The GitHub repository AffrizaWildanFauzan/datera-quest contains a labelled image folder "datera-quest" with 30 categories: Albizia saponaria, Dendrobium leonis, Dracaena trifasciata, Echinodorus radican, Gymnocalycium, Hopea bilitonensis, Impatiens walleriana, Lagerstroemia speciosa, Ixora acuminata, Monstera adansonii, Nepenthes sumatrana, Alocasia Black Velvet, Nepenthes reinwardtiana, Ochna kirkii, Philodendron Lemon, Portulaca sp, Quassia amara, Reutealis trisperma, Rosa sp, Russelia equisetiformis, Syzygium myrtifolium, Tabernaemontana corymbosa, Anacampseros rufescens Sunrise, 3 apocynacaea, Areca catechu, Catharanthus roseus, Ceiba pentandra, Cuphea hyssopifolia, Cymbidium bicolor, Dendrobium Uthai White. Examples follow, each with its label.

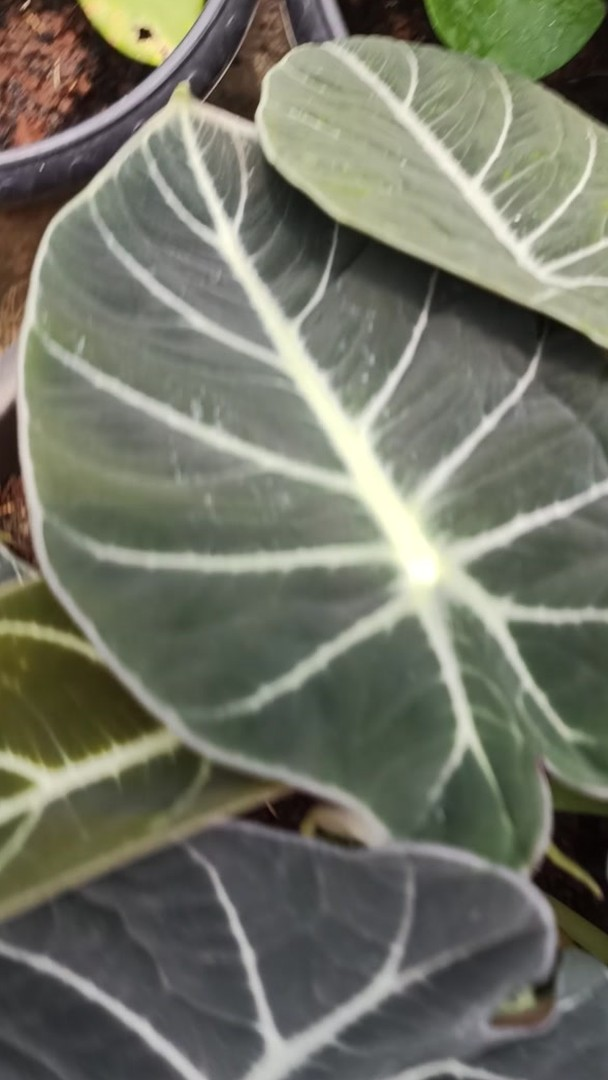
Label: Alocasia Black Velvet

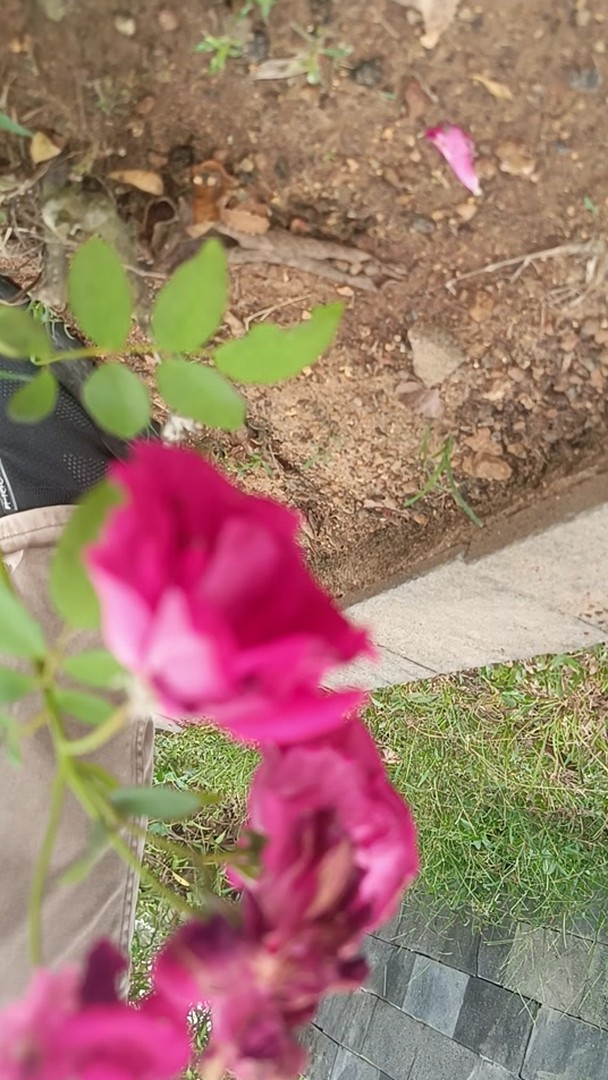
Label: Rosa sp

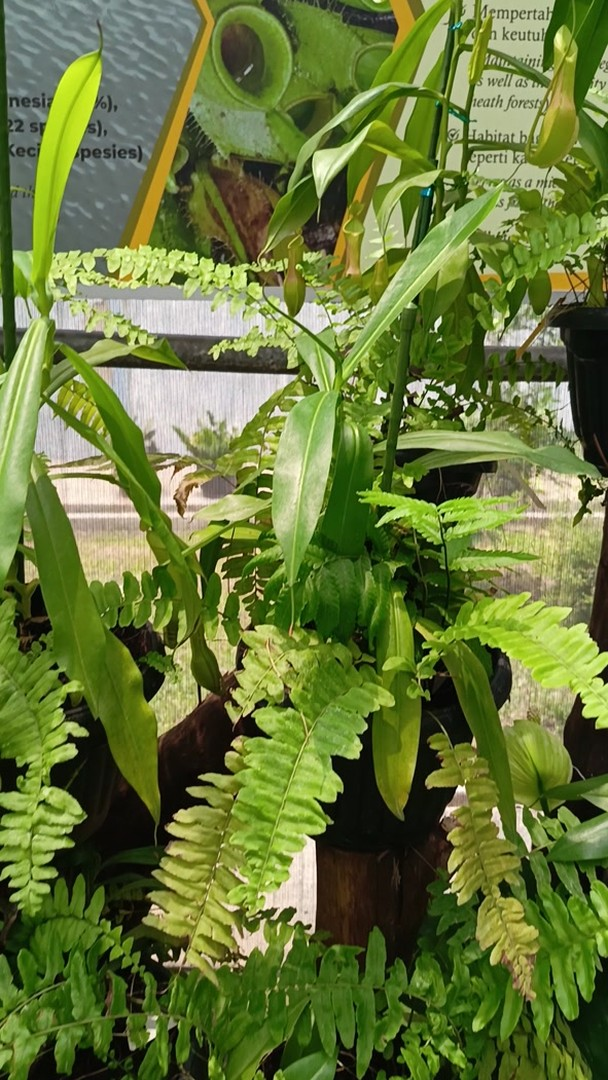
Label: Nepenthes reinwardtiana

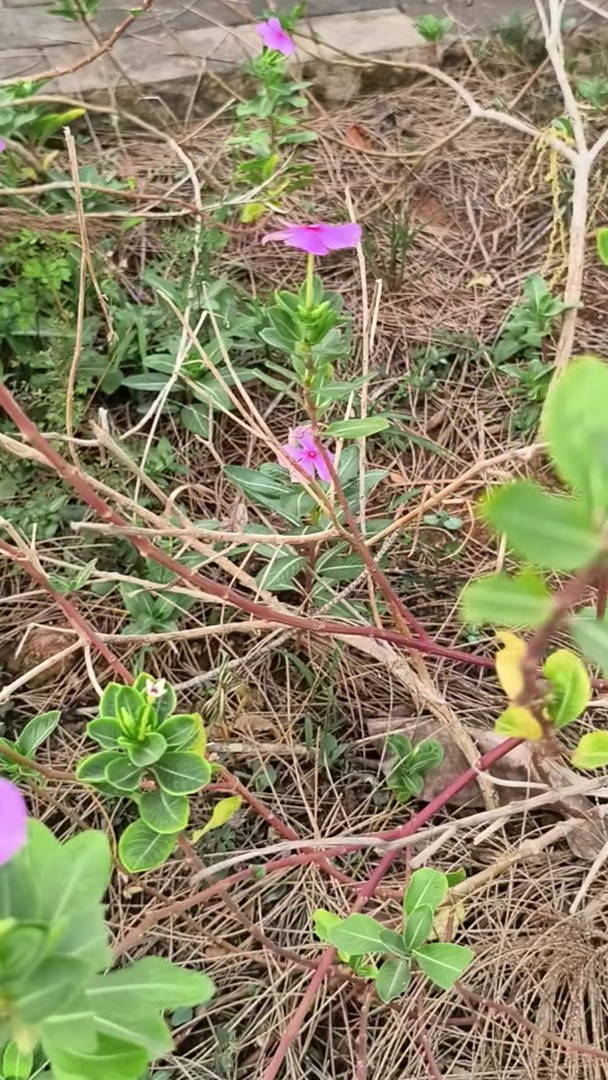
Label: Catharanthus roseus

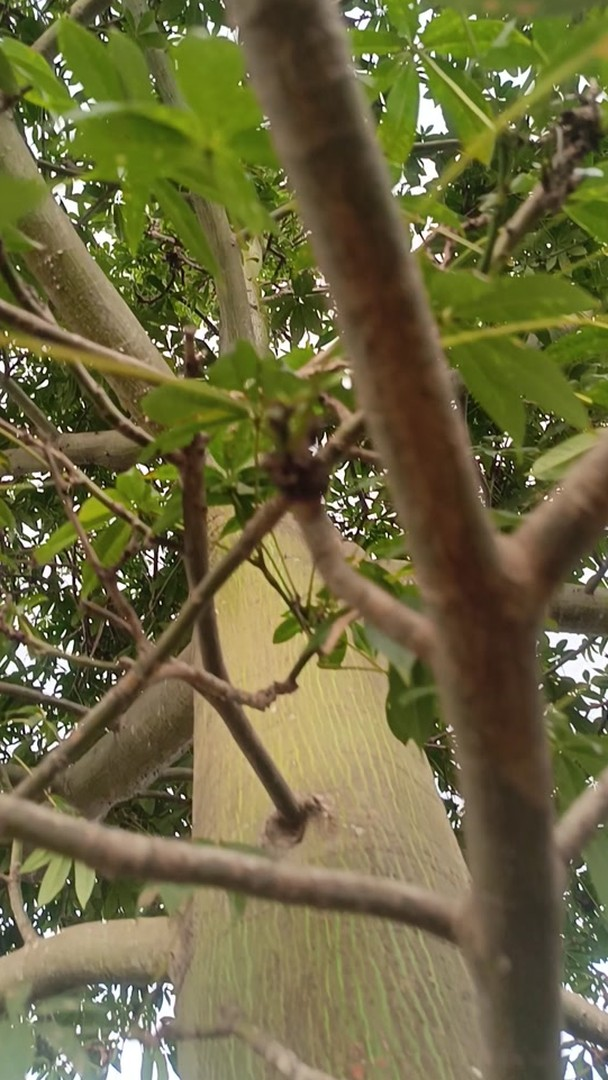
Label: Ceiba pentandra

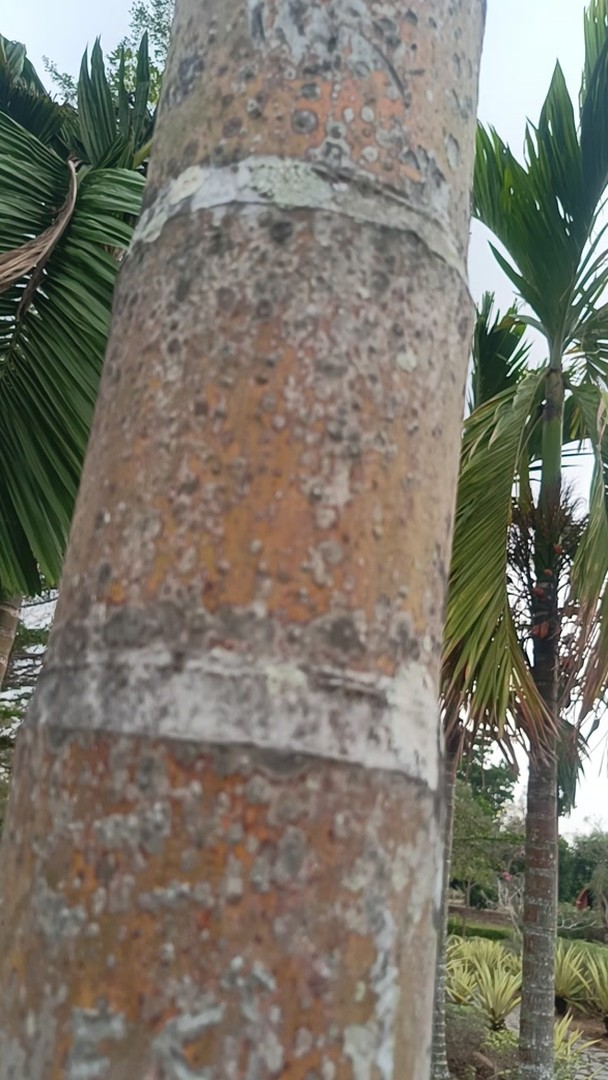
Label: Areca catechu
